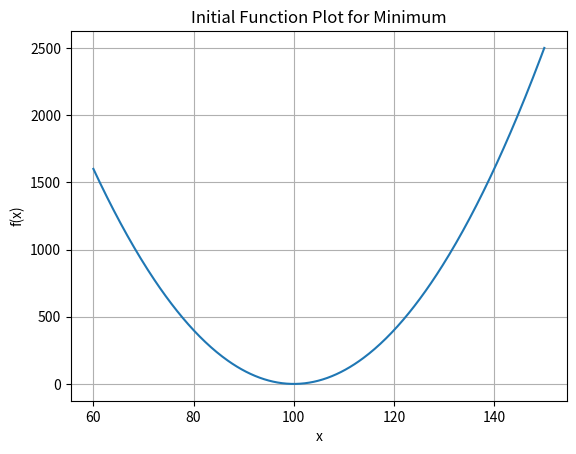
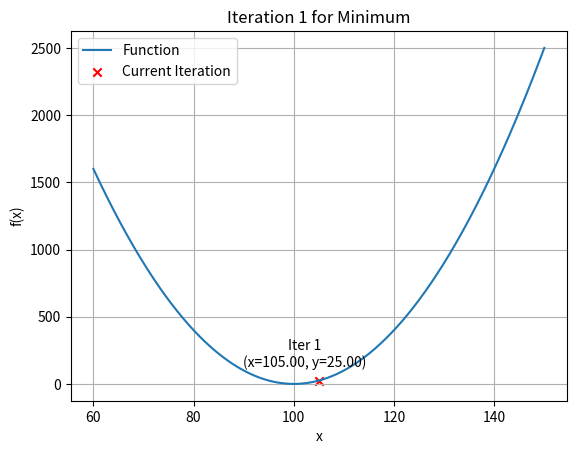
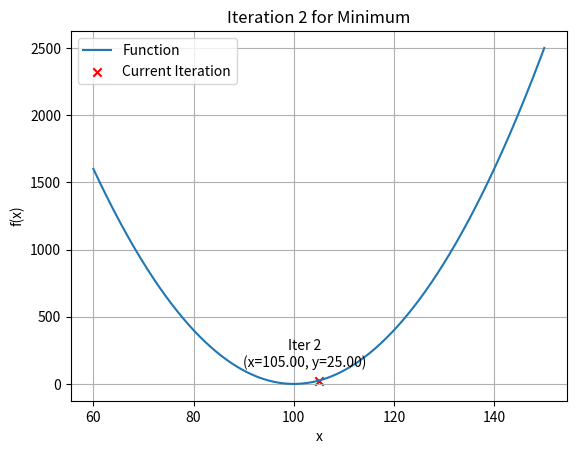
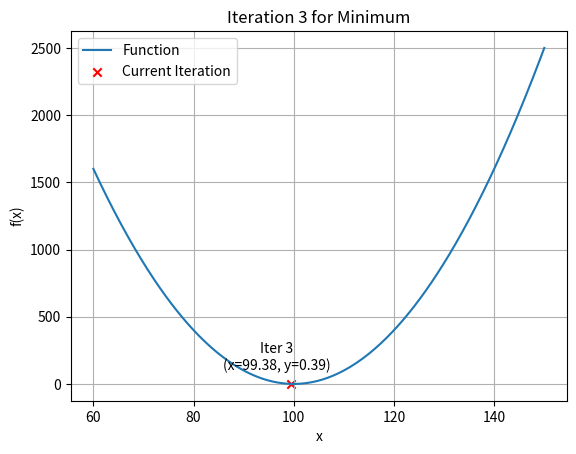
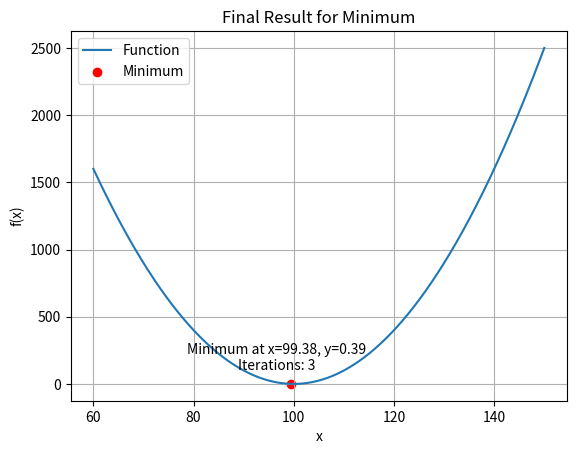
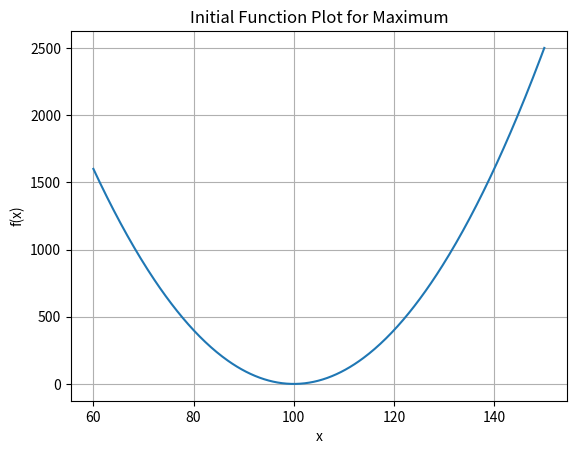
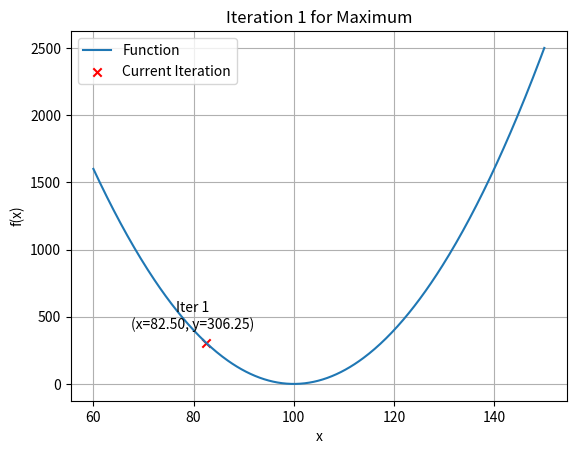
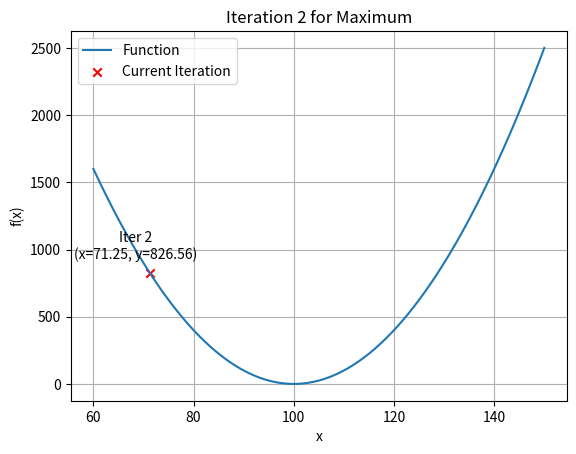
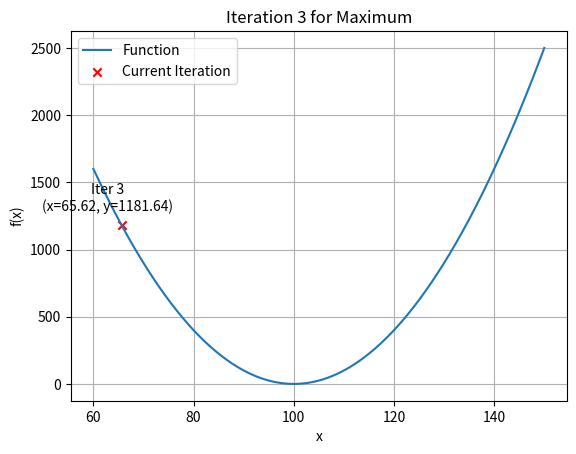
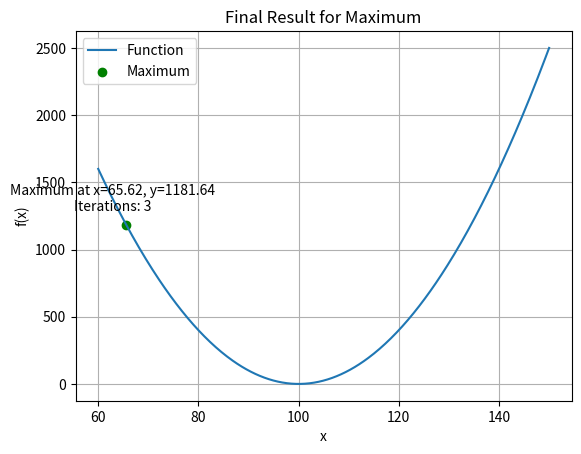

The script that saved these images, in order:
import numpy as np
import matplotlib.pyplot as plt

# Define the function
def f(x):
    return (100 - x) ** 2

# Function to find the minimum
def min_func(a, b, eps):
    xsr = (a + b) / 2
    l = b - a
    fxsr = f(xsr)

    iterations = 0
    intermediate_results = [(xsr, fxsr)]

    # Plot the initial function
    plt.figure()
    x_values = np.linspace(a, b, 400)
    y_values = f(x_values)
    plt.plot(x_values, y_values, label='Function')
    plt.xlabel('x')
    plt.ylabel('f(x)')
    plt.title('Initial Function Plot for Minimum')
    plt.grid(True)
    plt.show()

    # Iterate until the desired precision is achieved
    while (b - a) > eps:
        x1 = a + l / 4
        x2 = b - l / 4

        fx1 = f(x1)
        fx2 = f(x2)

        if fx1 < fxsr:
            b = xsr
            xsr = x1
        else:
            if fx2 < fxsr:
                a = xsr
                xsr = x2
            else:
                a = x1
                b = x2

        l = b - a
        fxsr = f(xsr)

        iterations += 1
        intermediate_results.append((xsr, fxsr))

        # Plot at each iteration with annotations
        plt.figure()
        plt.plot(x_values, y_values, label='Function')
        plt.scatter([xsr], [fxsr], color='red', marker='x', label='Current Iteration')
        plt.annotate(f"Iter {iterations}\n(x={xsr:.2f}, y={fxsr:.2f})", (xsr, fxsr), textcoords="offset points", xytext=(-10,10), ha='center')
        plt.xlabel('x')
        plt.ylabel('f(x)')
        plt.title(f'Iteration {iterations} for Minimum')
        plt.legend()
        plt.grid(True)
        plt.show()

    # Plot final result with annotation
    plt.figure()
    plt.plot(x_values, y_values, label='Function')
    plt.scatter([xsr], [fxsr], color='red', marker='o', label='Minimum')
    plt.annotate(f"Minimum at x={xsr:.2f}, y={fxsr:.2f}\nIterations: {iterations}", (xsr, fxsr), textcoords="offset points", xytext=(-10,10), ha='center')
    plt.xlabel('x')
    plt.ylabel('f(x)')
    plt.title('Final Result for Minimum')
    plt.legend()
    plt.grid(True)
    plt.show()

    return xsr, iterations, intermediate_results


# Function to find the maximum
def max_func(a, b, eps):
    xsr = (a + b) / 2
    l = b - a
    fxsr = f(xsr)

    iterations = 0
    intermediate_results = [(xsr, fxsr)]

    # Plot the initial function
    plt.figure()
    x_values = np.linspace(a, b, 400)
    y_values = f(x_values)
    plt.plot(x_values, y_values, label='Function')
    plt.xlabel('x')
    plt.ylabel('f(x)')
    plt.title('Initial Function Plot for Maximum')
    plt.grid(True)
    plt.show()

    # Iterate until the desired precision is achieved
    while (b - a) > eps:
        x1 = a + l / 4
        x2 = b - l / 4

        fx1 = f(x1)
        fx2 = f(x2)

        if fx1 > fxsr:
            b = xsr
            xsr = x1
        else:
            if fx2 > fxsr:
                a = xsr
                xsr = x2
            else:
                a = x1
                b = x2

        l = b - a
        fxsr = f(xsr)

        iterations += 1
        intermediate_results.append((xsr, fxsr))

        # Plot at each iteration with annotations
        plt.figure()
        plt.plot(x_values, y_values, label='Function')
        plt.scatter([xsr], [fxsr], color='red', marker='x', label='Current Iteration')
        plt.annotate(f"Iter {iterations}\n(x={xsr:.2f}, y={fxsr:.2f})", (xsr, fxsr), textcoords="offset points", xytext=(-10,10), ha='center')
        plt.xlabel('x')
        plt.ylabel('f(x)')
        plt.title(f'Iteration {iterations} for Maximum')
        plt.legend()
        plt.grid(True)
        plt.show()

    # Plot final result with annotation
    plt.figure()
    plt.plot(x_values, y_values, label='Function')
    plt.scatter([xsr], [fxsr], color='green', marker='o', label='Maximum')
    plt.annotate(f"Maximum at x={xsr:.2f}, y={fxsr:.2f}\nIterations: {iterations}", (xsr, fxsr), textcoords="offset points", xytext=(-10,10), ha='center')
    plt.xlabel('x')
    plt.ylabel('f(x)')
    plt.title('Final Result for Maximum')
    plt.legend()
    plt.grid(True)
    plt.show()

    return xsr, iterations, intermediate_results

# Define the range and precision
a = 60
b = 150
eps = 12

# Find the minimum and maximum
min_x, min_iterations, min_intermediate_results = min_func(a, b, eps)
max_x, max_iterations, max_intermediate_results = max_func(a, b, eps)

# Display the results
print("Minimum of the function at x={} with y={}, with precision epsilon={}, found in {} iterations".format(min_x,
                                                                                                            round(
                                                                                                                f(min_x),
                                                                                                                6), eps,
                                                                                                            min_iterations))
print("Maximum of the function at x={} with y={}, with precision epsilon={}, found in {} iterations".format(max_x,
                                                                                                            round(
                                                                                                                f(max_x),
                                                                                                                6), eps,
                                                                                                            max_iterations))
